Run: headless pygame with SDL's dummy video driver; simulated clock (each Clock.tick advances the game by its frame time, no real sleeping); random seed 0; keys injected as events and as key.get_pressed() state; no mouse input.
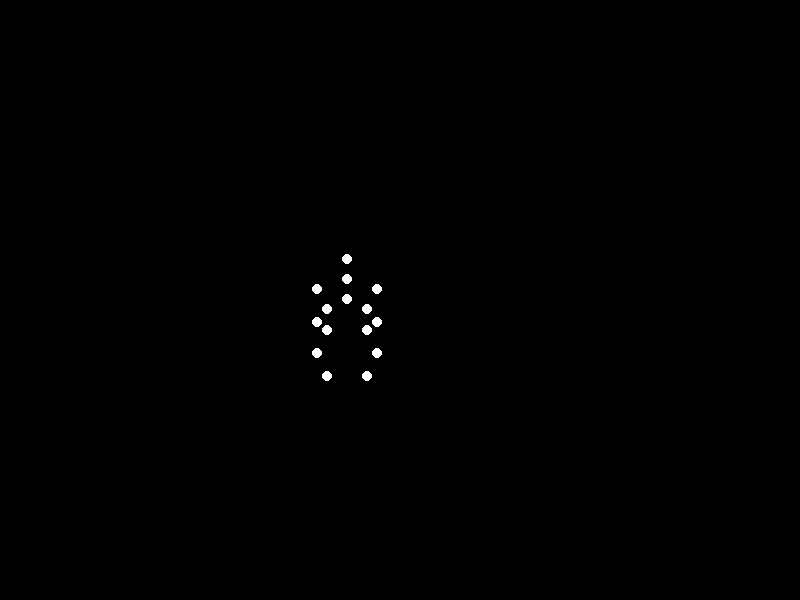
Frame 1 of 4 · flips 1–60 · no input
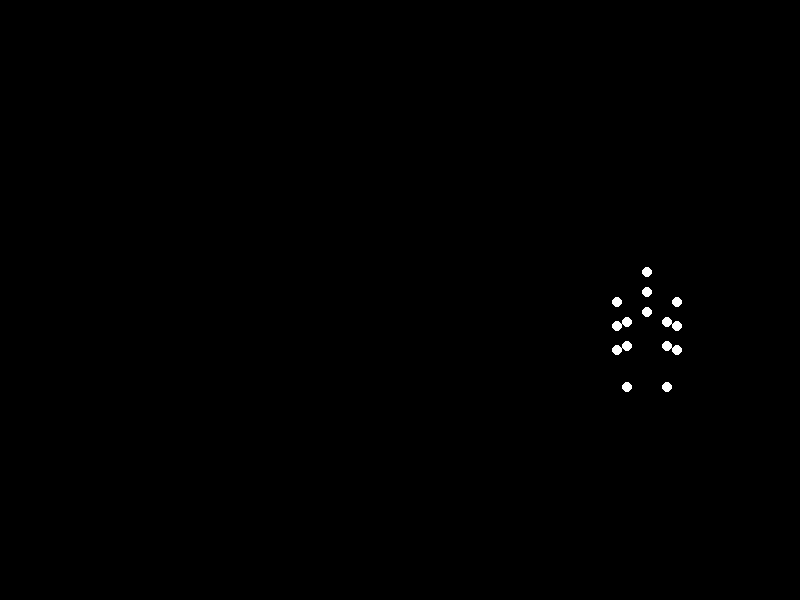
Frame 2 of 4 · flips 61–180 · tapped SPACE, RETURN · held RIGHT (→), D
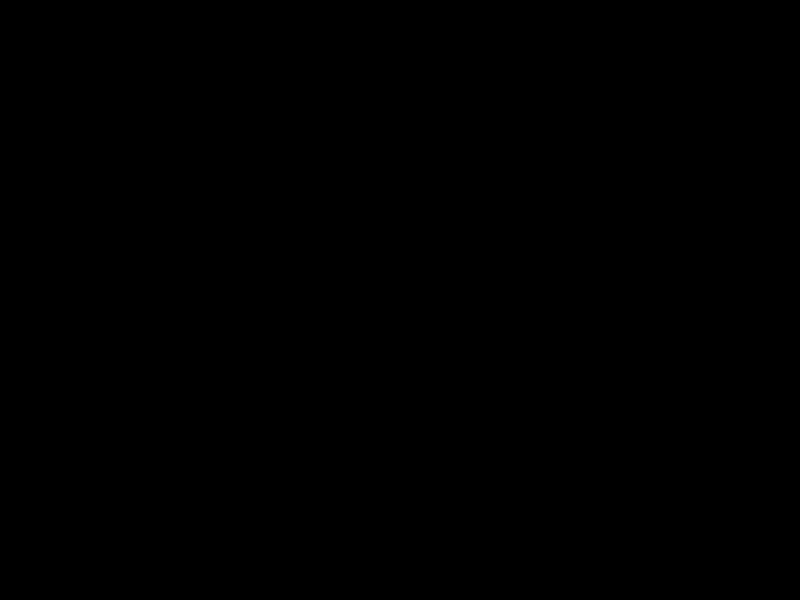
Frame 3 of 4 · flips 181–300 · held DOWN (↓), S
Frame 4 of 4 · flips 301–420 · held LEFT (←), A, UP (↑), W · screen unchanged from frame 3, image omitted

The pygame program that drew these frames:


import pygame
import math
import sys

# Initialize Pygame
pygame.init()

# Screen settings
width, height = 800, 600
screen = pygame.display.set_mode((width, height))
pygame.display.set_caption("Biological Motion Animation")

# Colors
black = (0, 0, 0)
white = (255, 255, 255)

# Animation control
clock = pygame.time.Clock()
t = 0
dt = 0.05  # Speed adjustment

def calculate_positions(t):
    """Calculate positions for 15 points based on time parameter t"""
    # Base position calculations
    hip_center_x = width//4 + t * 50
    hip_center_y = height//2 + 50 * math.sin(t)
    
    # Head and shoulders
    head_x, head_y = hip_center_x, hip_center_y - 50
    shoulder_l = (head_x - 30, head_y + 30)
    shoulder_r = (head_x + 30, head_y + 30)
    
    # Arms
    elbow_l = (shoulder_l[0], shoulder_l[1] + 40 + 20 * math.sin(2*t))
    elbow_r = (shoulder_r[0], shoulder_r[1] + 40 + 20 * math.sin(2*t))
    hand_l = (elbow_l[0], elbow_l[1] + 30 + 15 * math.sin(2*t + 0.5))
    hand_r = (elbow_r[0], elbow_r[1] + 30 + 15 * math.sin(2*t + 0.5))
    
    # Hips
    hip_l = (hip_center_x - 20, hip_center_y)
    hip_r = (hip_center_x + 20, hip_center_y)
    
    # Legs
    knee_l = (hip_l[0], hip_l[1] + 50 + 30 * math.sin(t + math.pi/2))
    knee_r = (hip_r[0], hip_r[1] + 50 + 30 * math.sin(t + math.pi/2))
    ankle_l = (knee_l[0], knee_l[1] + 50 + 20 * math.sin(t + math.pi))
    ankle_r = (knee_r[0], knee_r[1] + 50 + 20 * math.sin(t + math.pi))
    
    # Torso and neck
    chest = ((shoulder_l[0] + shoulder_r[0])//2, (shoulder_l[1] + hip_center_y)//2)
    neck = (head_x, (head_y + chest[1])//2)
    
    return [
        (head_x, head_y), shoulder_l, shoulder_r,
        elbow_l, elbow_r, hand_l, hand_r,
        hip_l, hip_r, knee_l, knee_r,
        ankle_l, ankle_r, chest, neck
    ]

# Main loop
running = True
while running:
    for event in pygame.event.get():
        if event.type == pygame.QUIT:
            running = False
    
    screen.fill(black)
    points = calculate_positions(t)
    
    # Draw all points
    for x, y in points:
        if 0 <= x <= width and 0 <= y <= height:
            pygame.draw.circle(screen, white, (int(x), int(y)), 5)
    
    pygame.display.flip()
    t += dt
    clock.tick(30)

pygame.quit()
sys.exit()
